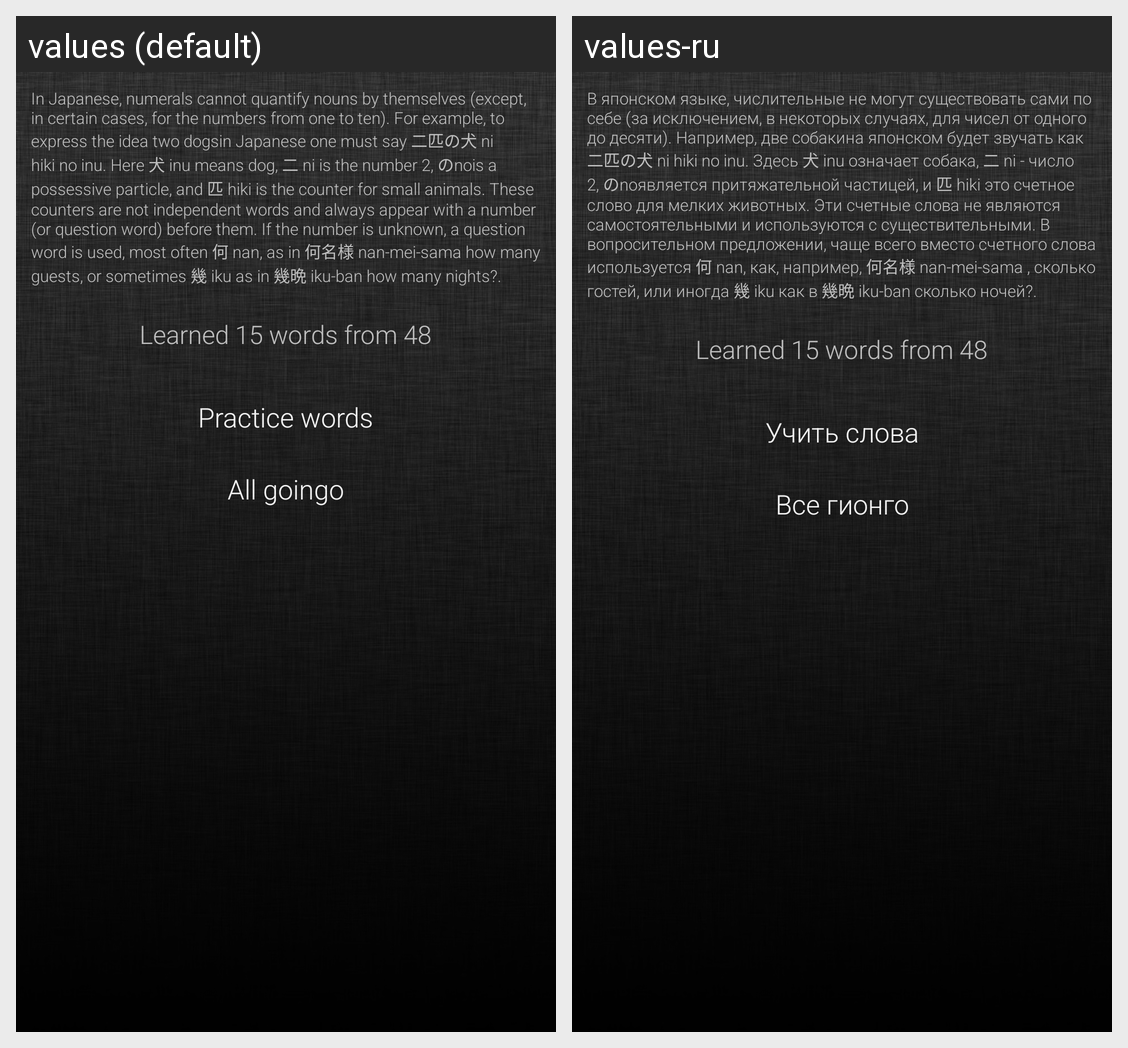

The same Android screen rendered under two of its app's locales, left to right. List the strings drawn on it with the default value and each locale's translation.
Android screen res/layout/giongo_fragment.xml rendered under 2 locales, left to right: values (default), values-ru. Device: Nexus 5 (rendered at 1080×1920; each locale shown at half size, 540×960, under a caption strip naming it); theme Lime.
Strings drawn on this screen, with the default value and each locale's value (text and hints the layout hard-codes, and strings that could not be matched under every locale, appear in the picture but are not listed):

counter_words_info
  values: In Japanese, numerals cannot quantify nouns by themselves (except, in certain cases, for the numbers from one to ten). For example, to express the idea two dogsin Japanese one must say 二匹の犬 ni hiki no inu. Here 犬 inu means dog, 二 ni is the number 2, のnois a possessive particle, and 匹 hiki is the counter for small animals. These counters are not independent words and always appear with a number …[clipped]
  values-ru: В японском языке, числительные не могут существовать сами по себе (за исключением, в некоторых случаях, для чисел от одного до десяти). Например, две собакина японском будет звучать как 二匹の犬 ni hiki no inu. Здесь 犬 inu означает собака, 二 ni - число 2, のnoявляется притяжательной частицей, и 匹 hiki это счетное слово для мелких животных. Эти счетные слова не являются самостоятельными и используются …[clipped]

practice_words
  values: Practice words
  values-ru: Учить слова

all_giongo
  values: All goingo
  values-ru: Все гионго
